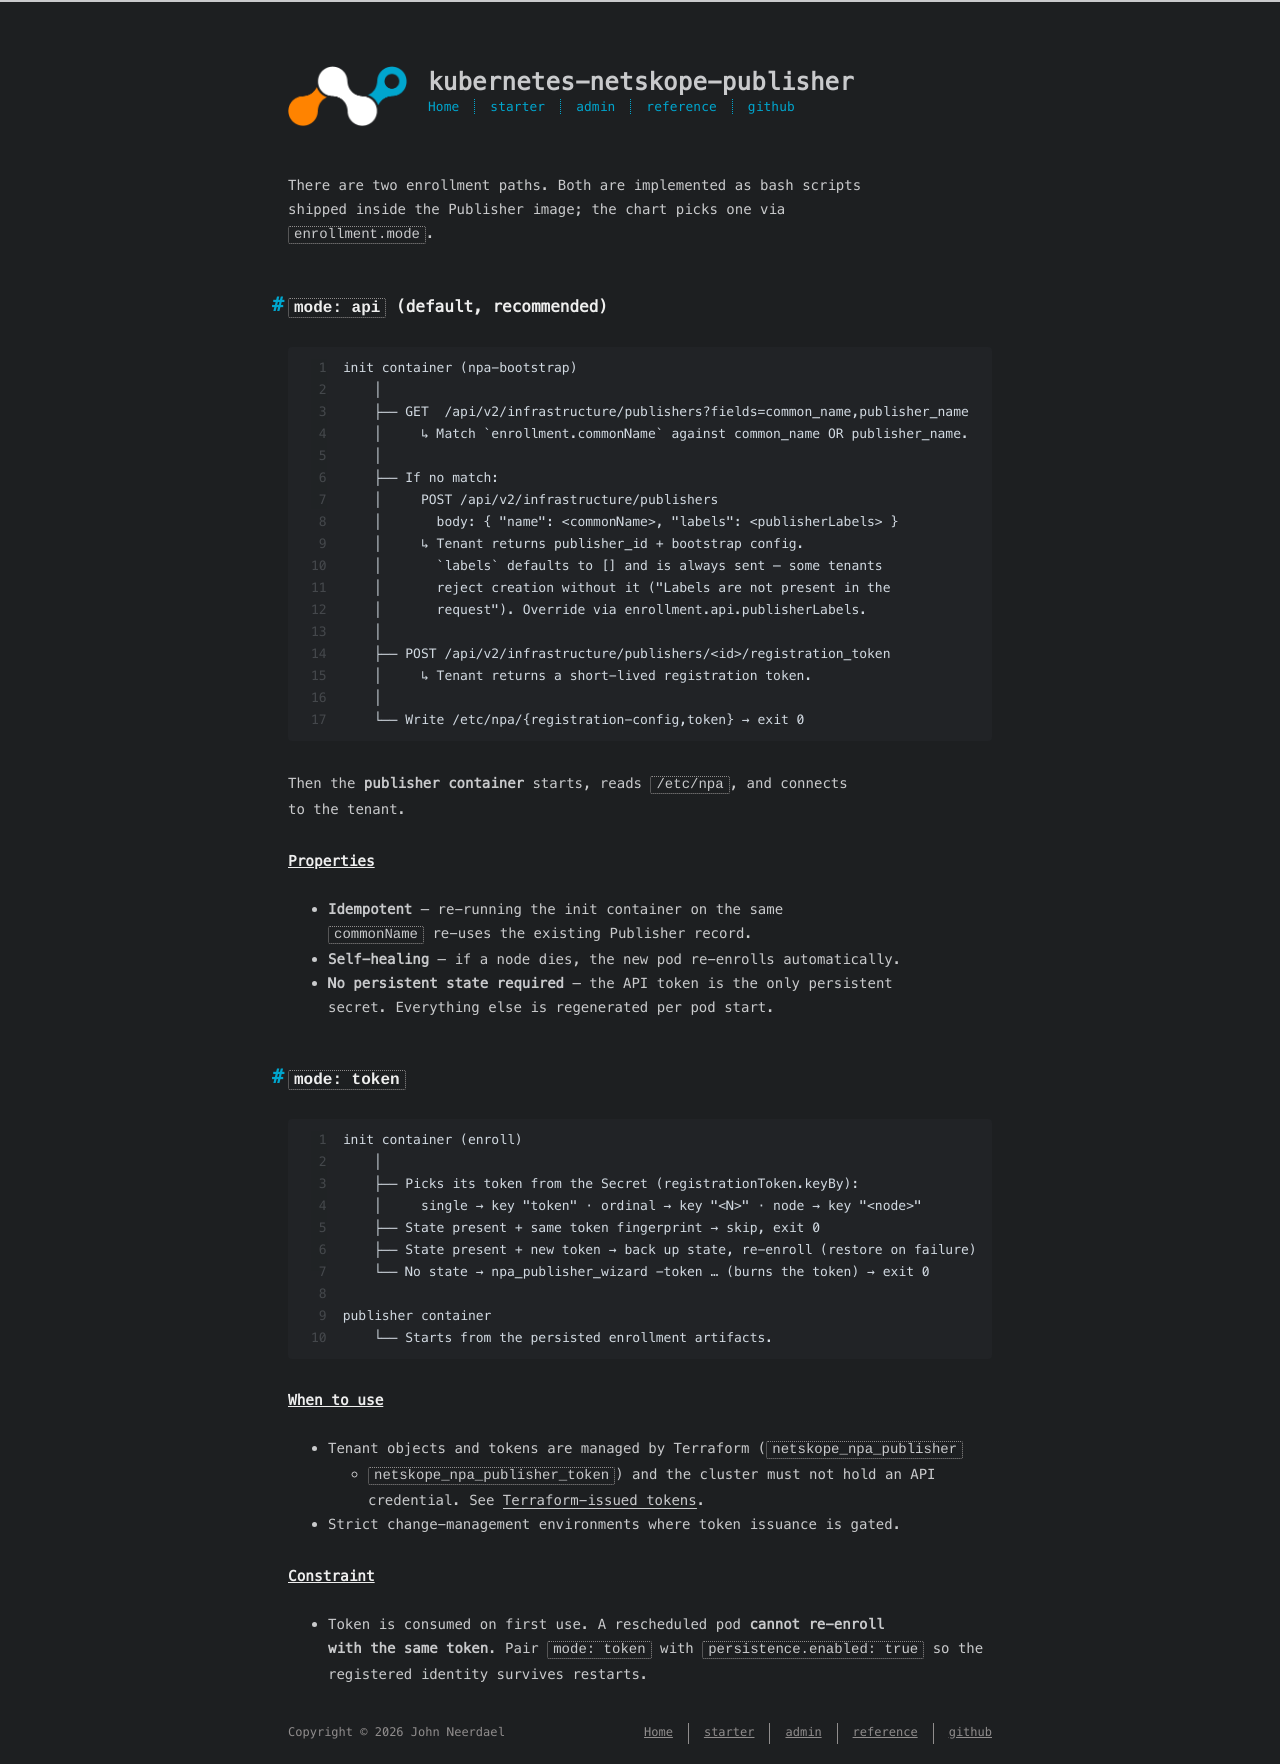

repository: johnneerdael/kubernetes-netskope-publisher · page: admin/concepts/registration-flow.html · generator: jekyll

---
title: Registration flow
date: 2026-05-18
---

There are two enrollment paths. Both are implemented as bash scripts
shipped inside the Publisher image; the chart picks one via
`enrollment.mode`.

## `mode: api` (default, recommended)

```text
init container (npa-bootstrap)
    │
    ├── GET  /api/v2/infrastructure/publishers?fields=common_name,publisher_name
    │     ↳ Match `enrollment.commonName` against common_name OR publisher_name.
    │
    ├── If no match:
    │     POST /api/v2/infrastructure/publishers
    │       body: { "name": <commonName>, "labels": <publisherLabels> }
    │     ↳ Tenant returns publisher_id + bootstrap config.
    │       `labels` defaults to [] and is always sent — some tenants
    │       reject creation without it ("Labels are not present in the
    │       request"). Override via enrollment.api.publisherLabels.
    │
    ├── POST /api/v2/infrastructure/publishers/<id>/registration_token
    │     ↳ Tenant returns a short-lived registration token.
    │
    └── Write /etc/npa/{registration-config,token} → exit 0
```

Then the **publisher container** starts, reads `/etc/npa`, and connects
to the tenant.

### Properties
- **Idempotent** — re-running the init container on the same
  `commonName` re-uses the existing Publisher record.
- **Self-healing** — if a node dies, the new pod re-enrolls automatically.
- **No persistent state required** — the API token is the only persistent
  secret. Everything else is regenerated per pod start.

## `mode: token`

```text
init container (enroll)
    │
    ├── Picks its token from the Secret (registrationToken.keyBy):
    │     single → key "token" · ordinal → key "<N>" · node → key "<node>"
    ├── State present + same token fingerprint → skip, exit 0
    ├── State present + new token → back up state, re-enroll (restore on failure)
    └── No state → npa_publisher_wizard -token … (burns the token) → exit 0

publisher container
    └── Starts from the persisted enrollment artifacts.
```

### When to use
- Tenant objects and tokens are managed by Terraform (`netskope_npa_publisher`
  + `netskope_npa_publisher_token`) and the cluster must not hold an API
  credential. See [Terraform-issued tokens](/kubernetes-netskope-publisher/admin/how-to/terraform-token-enrollment/).
- Strict change-management environments where token issuance is gated.

### Constraint
- Token is consumed on first use. A rescheduled pod **cannot re-enroll
  with the same token**. Pair `mode: token` with `persistence.enabled:
  true` so the registered identity survives restarts.
